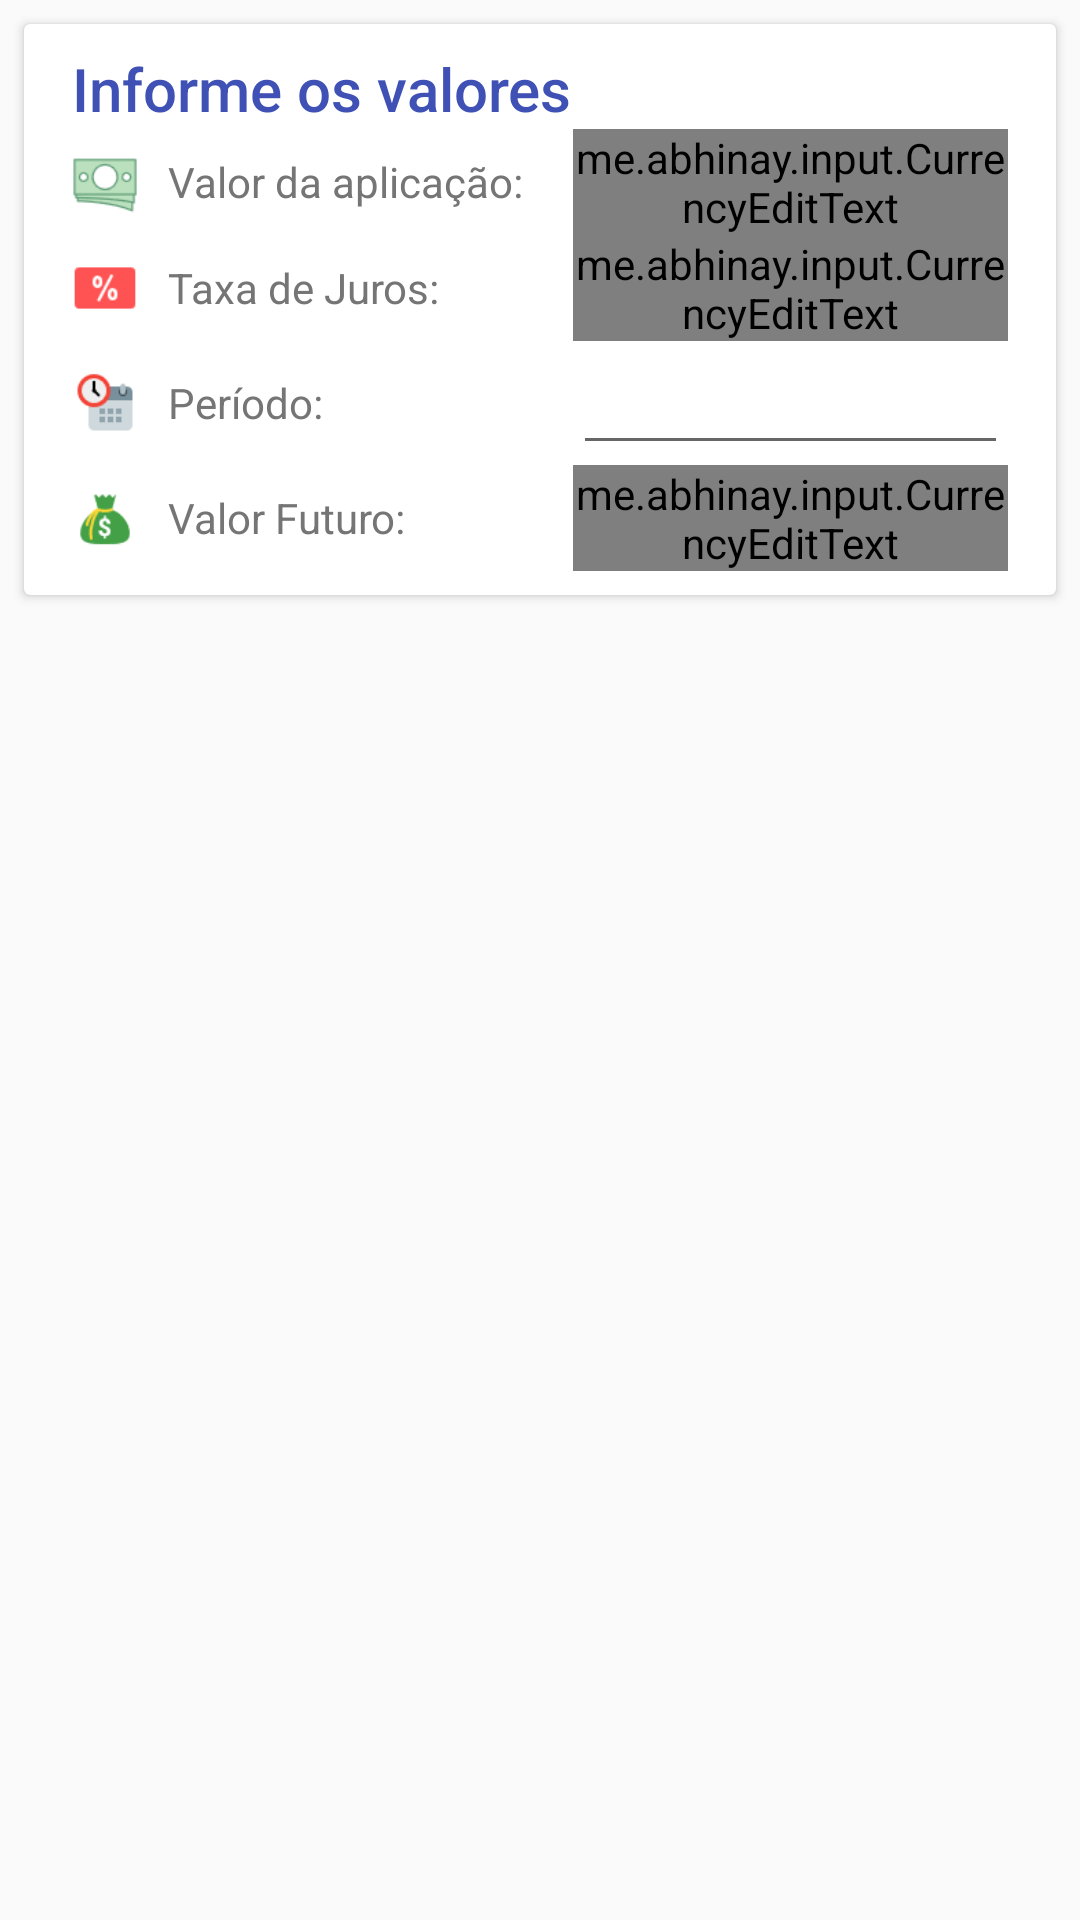

The Android layout XML behind this screen, and the referenced resources:
<!-- AndroidManifest.xml: application theme AppTheme -->
<!-- res/layout/simcalc_aplicacao.xml -->
<?xml version="1.0" encoding="utf-8"?>
<androidx.core.widget.NestedScrollView xmlns:android="http://schemas.android.com/apk/res/android"
    xmlns:app="http://schemas.android.com/apk/res-auto"
    android:layout_width="match_parent"
    android:layout_height="wrap_content"
    xmlns:tools="http://schemas.android.com/tools"
    android:orientation="vertical"
    app:layout_behavior="@string/appbar_scrolling_view_behavior">

    <LinearLayout
        android:layout_width="match_parent"
        android:layout_height="wrap_content"
        android:orientation="vertical">

        <androidx.cardview.widget.CardView
            android:layout_width="match_parent"
            android:layout_height="wrap_content"
            android:layout_margin="8dp">

            <LinearLayout
                style="@style/Widget.CardContent"
                android:layout_width="match_parent"
                android:layout_height="wrap_content"
                android:orientation="vertical">

                <TextView style="@style/itemSimcalcTitle"
                    android:text="@string/lbl_calculo"
                    android:layout_width="match_parent"
                    android:layout_height="wrap_content"
                    android:id="@+id/tv_titulo_calculo" />

                <LinearLayout
                android:layout_width="match_parent"
                android:layout_height="wrap_content"
                android:orientation="horizontal">

                    <ImageView
                        android:layout_width="22dp"
                        android:layout_height="22dp"
                        android:layout_gravity="center_vertical"
                        android:background="@mipmap/ic_money"
                        tools:ignore="ContentDescription" />

                    <TextView
                        android:id="@+id/tv_capital"
                        style="@style/itemSubTitle"
                        android:layout_width="match_parent"
                        android:layout_height="match_parent"
                        android:layout_weight="1"
                        android:gravity="center_vertical"
                        android:paddingLeft="10dp"
                        android:paddingStart="10dp"
                        android:text="@string/lbl_capital"
                        tools:ignore="RtlSymmetry" />

                    <me.abhinay.input.CurrencyEditText
                        android:layout_width="match_parent"
                        android:layout_height="wrap_content"
                        android:inputType="numberDecimal"
                        android:layout_gravity="end"
                        android:textAlignment="textEnd"
                        android:ems="10"
                        android:id="@+id/et_capital"
                        android:layout_weight="1"/>
                </LinearLayout>

                <LinearLayout
                    android:layout_width="match_parent"
                    android:layout_height="wrap_content"
                    android:orientation="horizontal">

                    <ImageView
                        android:layout_width="22dp"
                        android:layout_height="22dp"
                        android:layout_gravity="center_vertical"
                        android:background="@mipmap/ic_loyalty_card"
                        tools:ignore="ContentDescription" />

                    <TextView
                        android:id="@+id/tv_taxa_de_juros"
                        style="@style/itemSubTitle"
                        android:layout_width="match_parent"
                        android:layout_height="match_parent"
                        android:layout_weight="1"
                        android:gravity="center_vertical"
                        android:paddingLeft="10dp"
                        android:paddingStart="10dp"
                        android:text="@string/lbl_taxa_de_juros"
                        tools:ignore="RtlSymmetry" />

                    <me.abhinay.input.CurrencyEditText
                        android:layout_width="match_parent"
                        android:layout_height="wrap_content"
                        android:inputType="numberDecimal"
                        android:layout_gravity="end"
                        android:textAlignment="textEnd"
                        android:ems="10"
                        android:id="@+id/et_taxa_de_juros"
                        android:layout_weight="1" />
                </LinearLayout>

                <LinearLayout
                    android:layout_width="match_parent"
                    android:layout_height="wrap_content"
                    android:orientation="horizontal">

                    <ImageView
                        android:layout_width="22dp"
                        android:layout_height="22dp"
                        android:layout_gravity="center_vertical"
                        android:background="@mipmap/ic_overtime"
                        tools:ignore="ContentDescription" />

                    <TextView
                        android:id="@+id/tv_periodo"
                        style="@style/itemSubTitle"
                        android:layout_width="match_parent"
                        android:layout_height="match_parent"
                        android:layout_weight="1"
                        android:gravity="center_vertical"
                        android:paddingLeft="10dp"
                        android:paddingStart="10dp"
                        android:text="@string/lbl_periodo"
                        tools:ignore="RtlSymmetry" />

                    <EditText
                        android:layout_width="match_parent"
                        android:layout_height="wrap_content"
                        android:inputType="number"
                        android:layout_gravity="end"
                        android:textAlignment="textEnd"
                        android:ems="10"
                        android:id="@+id/et_periodo"
                        android:layout_weight="1" />
                </LinearLayout>

                <LinearLayout
                    android:layout_width="match_parent"
                    android:layout_height="wrap_content"
                    android:orientation="horizontal">

                    <ImageView
                        android:layout_width="22dp"
                        android:layout_height="22dp"
                        android:layout_gravity="center_vertical"
                        android:background="@mipmap/ic_money_bag"
                        tools:ignore="ContentDescription" />

                    <TextView
                        android:id="@+id/tv_valor_futuro"
                        style="@style/itemSubTitle"
                        android:layout_width="match_parent"
                        android:layout_height="match_parent"
                        android:layout_weight="1"
                        android:gravity="center_vertical"
                        android:paddingLeft="10dp"
                        android:paddingStart="10dp"
                        android:text="@string/lbl_valor_futuro"
                        tools:ignore="RtlSymmetry" />

                    <me.abhinay.input.CurrencyEditText
                        android:layout_width="match_parent"
                        android:layout_height="wrap_content"
                        android:inputType="numberDecimal"
                        android:layout_gravity="end"
                        android:textAlignment="textEnd"
                        android:ems="10"
                        android:id="@+id/et_valor_futuro"
                        android:layout_weight="1"/>
                </LinearLayout>

            </LinearLayout>

        </androidx.cardview.widget.CardView>

    </LinearLayout>

</androidx.core.widget.NestedScrollView>
<!-- resources referenced by this layout -->
<resources>
  <!-- mipmap ic_loyalty_card: png bitmap (mipmap-nodpi, 679 bytes) -->
  <!-- mipmap ic_money: png bitmap (mipmap-nodpi, 1727 bytes) -->
  <!-- mipmap ic_money_bag: png bitmap (mipmap-nodpi, 1513 bytes) -->
  <!-- mipmap ic_overtime: png bitmap (mipmap-nodpi, 1309 bytes) -->
  <string name="lbl_calculo">Informe os valores</string>
  <string name="lbl_capital">Valor da aplicação:</string>
  <string name="lbl_periodo">Período:</string>
  <string name="lbl_taxa_de_juros">Taxa de Juros:</string>
  <string name="lbl_valor_futuro">Valor Futuro:</string>
  <style name="Widget.CardContent" parent="android:Widget">
          <item name="android:paddingLeft">16dp</item>
          <item name="android:paddingRight">16dp</item>
          <item name="android:paddingTop">8dp</item>
          <item name="android:paddingBottom">8dp</item>
      </style>
  <style name="itemSimcalcTitle" parent="AppTheme">
          <item name="android:textColor">@color/colorPrimary</item>
          <item name="android:textStyle">normal</item>
          <item name="android:textAppearance">@style/TextAppearance.AppCompat.Title</item>
      </style>
  <style name="itemSubTitle" parent="AppTheme">
          <item name="android:textColor">@color/colorSecondaryText</item>
          <item name="android:textStyle">normal</item>
          <item name="android:textSize">@dimen/secondary_text_font_size</item>
      </style>
  <style name="AppTheme" parent="Theme.AppCompat.Light.NoActionBar">
          
          <item name="colorPrimary">@color/colorPrimary</item>
          <item name="colorPrimaryDark">@color/colorPrimaryDark</item>
          <item name="colorAccent">@color/colorAccent</item>
      </style>
  <color name="colorPrimary">#3f51b5</color>
  <color name="colorSecondaryText">#757575</color>
  <dimen name="secondary_text_font_size">14sp</dimen>
  <color name="colorPrimaryDark">#303F9F</color>
  <color name="colorAccent">#FF4081</color>
</resources>
